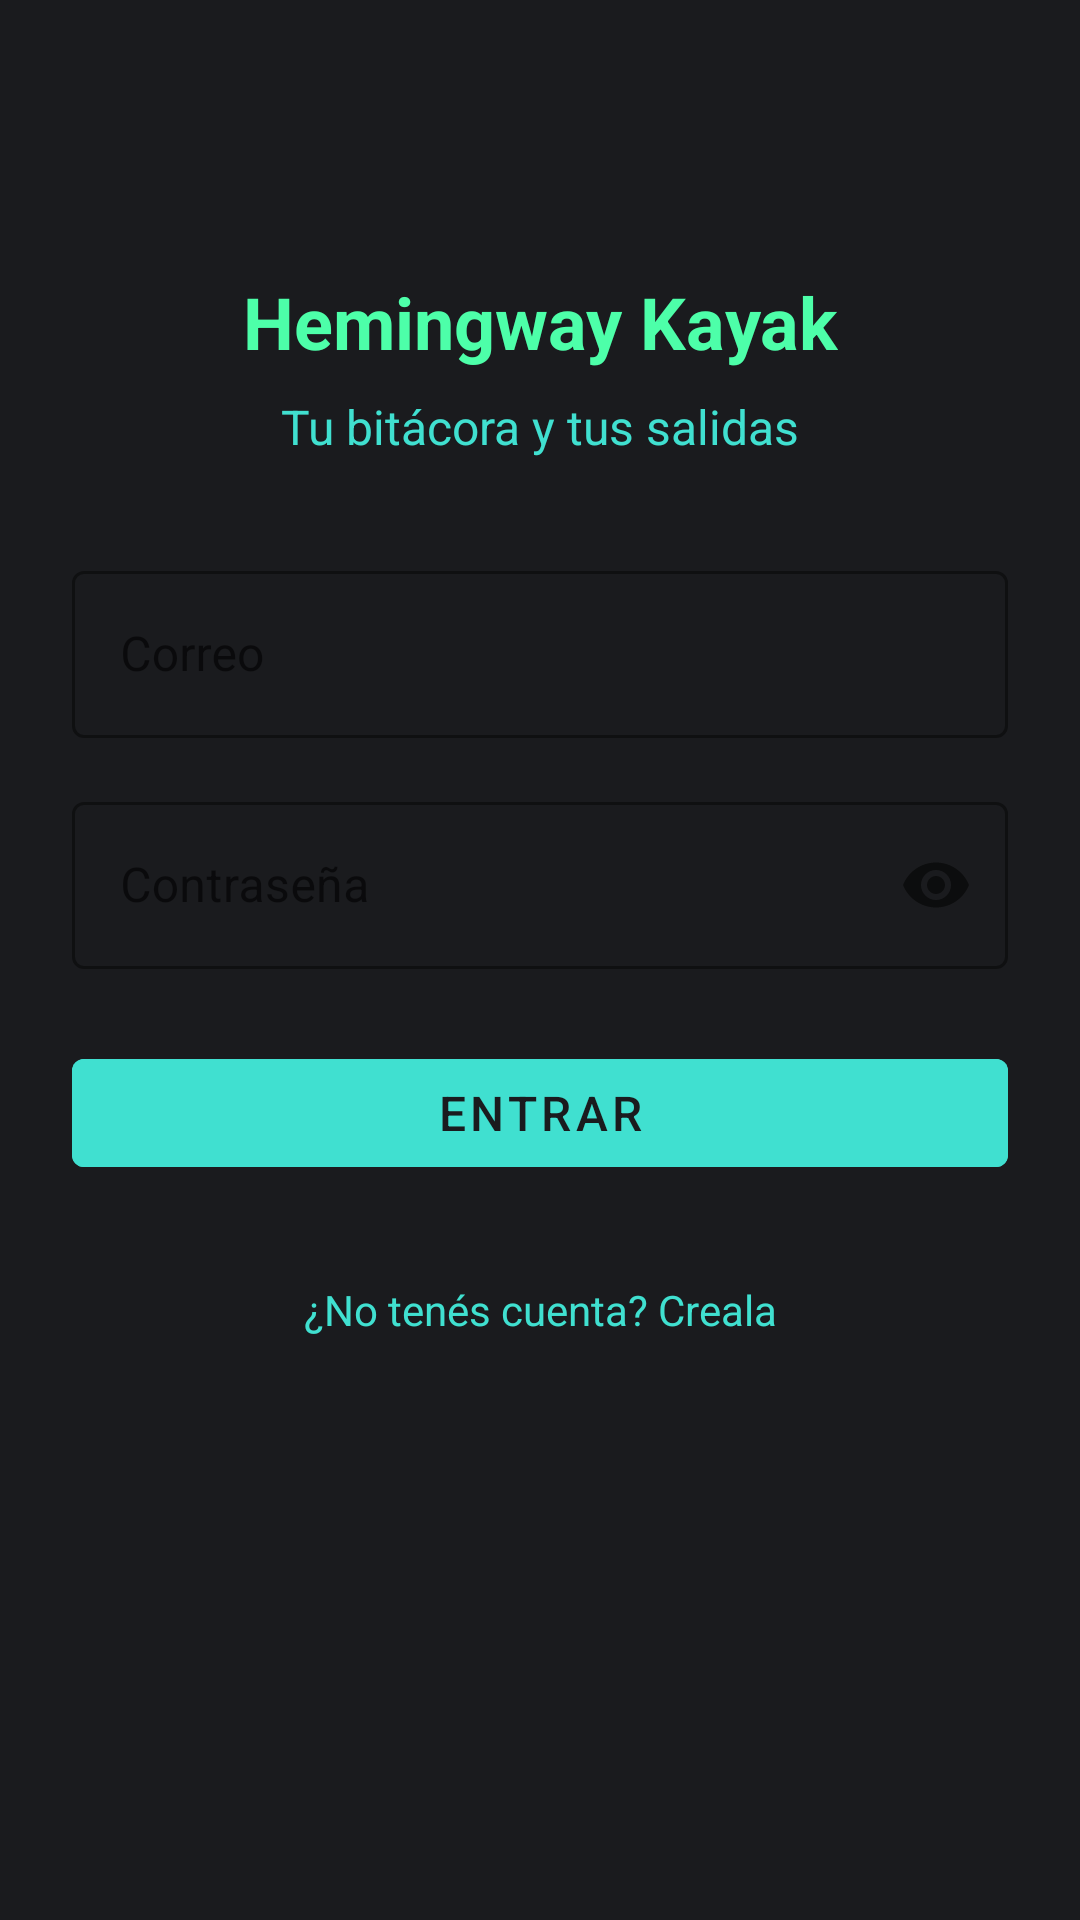

This screen was rendered from an Android layout file. Write that file and the resources it references.
<!-- AndroidManifest.xml: application theme Theme.HemingwayKayak -->
<!-- res/layout/fragment_login.xml -->
<?xml version="1.0" encoding="utf-8"?>
<ScrollView xmlns:android="http://schemas.android.com/apk/res/android"
    xmlns:app="http://schemas.android.com/apk/res-auto"
    xmlns:tools="http://schemas.android.com/tools"
    android:layout_width="match_parent"
    android:layout_height="match_parent"
    android:background="@color/logo_dark"
    android:fillViewport="true">

    <androidx.constraintlayout.widget.ConstraintLayout
        android:layout_width="match_parent"
        android:layout_height="wrap_content"
        android:padding="@dimen/spacing_lg"
        tools:context=".ui.auth.LoginFragment">

        <TextView
            android:id="@+id/loginTitle"
            android:layout_width="wrap_content"
            android:layout_height="wrap_content"
            android:text="@string/app_name"
            android:textColor="@color/logo_neon"
            android:textSize="@dimen/text_size_headline"
            android:textStyle="bold"
            app:layout_constraintBottom_toBottomOf="parent"
            app:layout_constraintEnd_toEndOf="parent"
            app:layout_constraintStart_toStartOf="parent"
            app:layout_constraintTop_toTopOf="parent"
            app:layout_constraintVertical_bias="0.12" />

        <TextView
            android:id="@+id/loginSubtitle"
            android:layout_width="wrap_content"
            android:layout_height="wrap_content"
            android:layout_marginTop="@dimen/spacing_sm"
            android:text="@string/login_subtitle"
            android:textColor="@color/logo_turquoise"
            android:textSize="@dimen/text_size_subtitle"
            app:layout_constraintEnd_toEndOf="parent"
            app:layout_constraintStart_toStartOf="parent"
            app:layout_constraintTop_toBottomOf="@id/loginTitle" />

        <com.google.android.material.textfield.TextInputLayout
            android:id="@+id/emailLayout"
            style="@style/Widget.MaterialComponents.TextInputLayout.OutlinedBox"
            android:layout_width="0dp"
            android:layout_height="wrap_content"
            android:layout_marginTop="@dimen/spacing_xl"
            android:hint="@string/login_email"
            app:boxStrokeColor="@color/logo_turquoise"
            app:hintTextColor="@color/logo_turquoise"
            app:layout_constraintEnd_toEndOf="parent"
            app:layout_constraintStart_toStartOf="parent"
            app:layout_constraintTop_toBottomOf="@id/loginSubtitle"
            app:layout_constraintWidth_max="420dp">

            <com.google.android.material.textfield.TextInputEditText
                android:id="@+id/emailInput"
                android:layout_width="match_parent"
                android:layout_height="wrap_content"
                android:inputType="textEmailAddress"
                android:textColor="@color/white" />
        </com.google.android.material.textfield.TextInputLayout>

        <com.google.android.material.textfield.TextInputLayout
            android:id="@+id/passwordLayout"
            style="@style/Widget.MaterialComponents.TextInputLayout.OutlinedBox"
            android:layout_width="0dp"
            android:layout_height="wrap_content"
            android:layout_marginTop="@dimen/spacing_md"
            android:hint="@string/login_password"
            app:boxStrokeColor="@color/logo_turquoise"
            app:hintTextColor="@color/logo_turquoise"
            app:layout_constraintEnd_toEndOf="parent"
            app:layout_constraintStart_toStartOf="parent"
            app:layout_constraintTop_toBottomOf="@id/emailLayout"
            app:layout_constraintWidth_max="420dp"
            app:passwordToggleEnabled="true">

            <com.google.android.material.textfield.TextInputEditText
                android:id="@+id/passwordInput"
                android:layout_width="match_parent"
                android:layout_height="wrap_content"
                android:imeOptions="actionDone"
                android:inputType="textPassword"
                android:textColor="@color/white" />
        </com.google.android.material.textfield.TextInputLayout>

        <TextView
            android:id="@+id/loginError"
            android:layout_width="0dp"
            android:layout_height="wrap_content"
            android:layout_marginTop="@dimen/spacing_md"
            android:textColor="#FF8A80"
            android:textSize="@dimen/text_size_body"
            android:visibility="gone"
            app:layout_constraintEnd_toEndOf="parent"
            app:layout_constraintStart_toStartOf="parent"
            app:layout_constraintTop_toBottomOf="@id/passwordLayout"
            app:layout_constraintWidth_max="420dp"
            tools:text="Contraseña incorrecta"
            tools:visibility="visible" />

        <com.google.android.material.button.MaterialButton
            android:id="@+id/loginButton"
            android:layout_width="0dp"
            android:layout_height="@dimen/button_height"
            android:layout_marginTop="@dimen/spacing_lg"
            android:backgroundTint="@color/logo_turquoise"
            android:text="@string/login_button"
            android:textColor="@color/logo_dark"
            android:textSize="@dimen/text_size_subtitle"
            app:layout_constraintEnd_toEndOf="parent"
            app:layout_constraintStart_toStartOf="parent"
            app:layout_constraintTop_toBottomOf="@id/loginError"
            app:layout_constraintWidth_max="420dp" />

        <ProgressBar
            android:id="@+id/loginProgress"
            style="?android:attr/progressBarStyle"
            android:layout_width="wrap_content"
            android:layout_height="wrap_content"
            android:layout_marginTop="@dimen/spacing_md"
            android:indeterminateTint="@color/logo_neon"
            android:visibility="gone"
            app:layout_constraintEnd_toEndOf="parent"
            app:layout_constraintStart_toStartOf="parent"
            app:layout_constraintTop_toBottomOf="@id/loginButton"
            tools:visibility="visible" />

        <TextView
            android:id="@+id/loginNoAccount"
            android:layout_width="wrap_content"
            android:layout_height="wrap_content"
            android:layout_marginTop="@dimen/spacing_lg"
            android:padding="@dimen/spacing_sm"
            android:text="@string/login_no_account"
            android:textColor="@color/logo_turquoise"
            android:textSize="@dimen/text_size_body"
            app:layout_constraintEnd_toEndOf="parent"
            app:layout_constraintStart_toStartOf="parent"
            app:layout_constraintTop_toBottomOf="@id/loginProgress" />

    </androidx.constraintlayout.widget.ConstraintLayout>
</ScrollView>
<!-- resources referenced by this layout -->
<resources>
  <color name="logo_dark">#1A1B1E</color>
  <color name="logo_neon">#4DFFA9</color>
  <color name="logo_turquoise">#40E0D0</color>
  <color name="white">#FFFFFFFF</color>
  <dimen name="button_height">48dp</dimen>
  <dimen name="spacing_lg">24dp</dimen>
  <dimen name="spacing_md">16dp</dimen>
  <dimen name="spacing_sm">8dp</dimen>
  <dimen name="spacing_xl">32dp</dimen>
  <dimen name="text_size_body">14sp</dimen>
  <dimen name="text_size_headline">24sp</dimen>
  <dimen name="text_size_subtitle">16sp</dimen>
  <string name="app_name">Hemingway Kayak</string>
  <string name="login_button">Entrar</string>
  <string name="login_email">Correo</string>
  <string name="login_no_account">¿No tenés cuenta? Creala</string>
  <string name="login_password">Contraseña</string>
  <string name="login_subtitle">Tu bitácora y tus salidas</string>
  <style name="Theme.HemingwayKayak" parent="Theme.MaterialComponents.DayNight.DarkActionBar">
          <item name="colorPrimary">@color/primary</item>
          <item name="colorPrimaryDark">@color/primary_dark</item>
          <item name="colorAccent">@color/accent</item>
          <item name="android:windowBackground">@color/logo_dark</item>
      </style>
  <color name="primary">@color/logo_turquoise</color>
  <color name="primary_dark">@color/logo_dark</color>
  <color name="accent">@color/logo_neon</color>
</resources>
